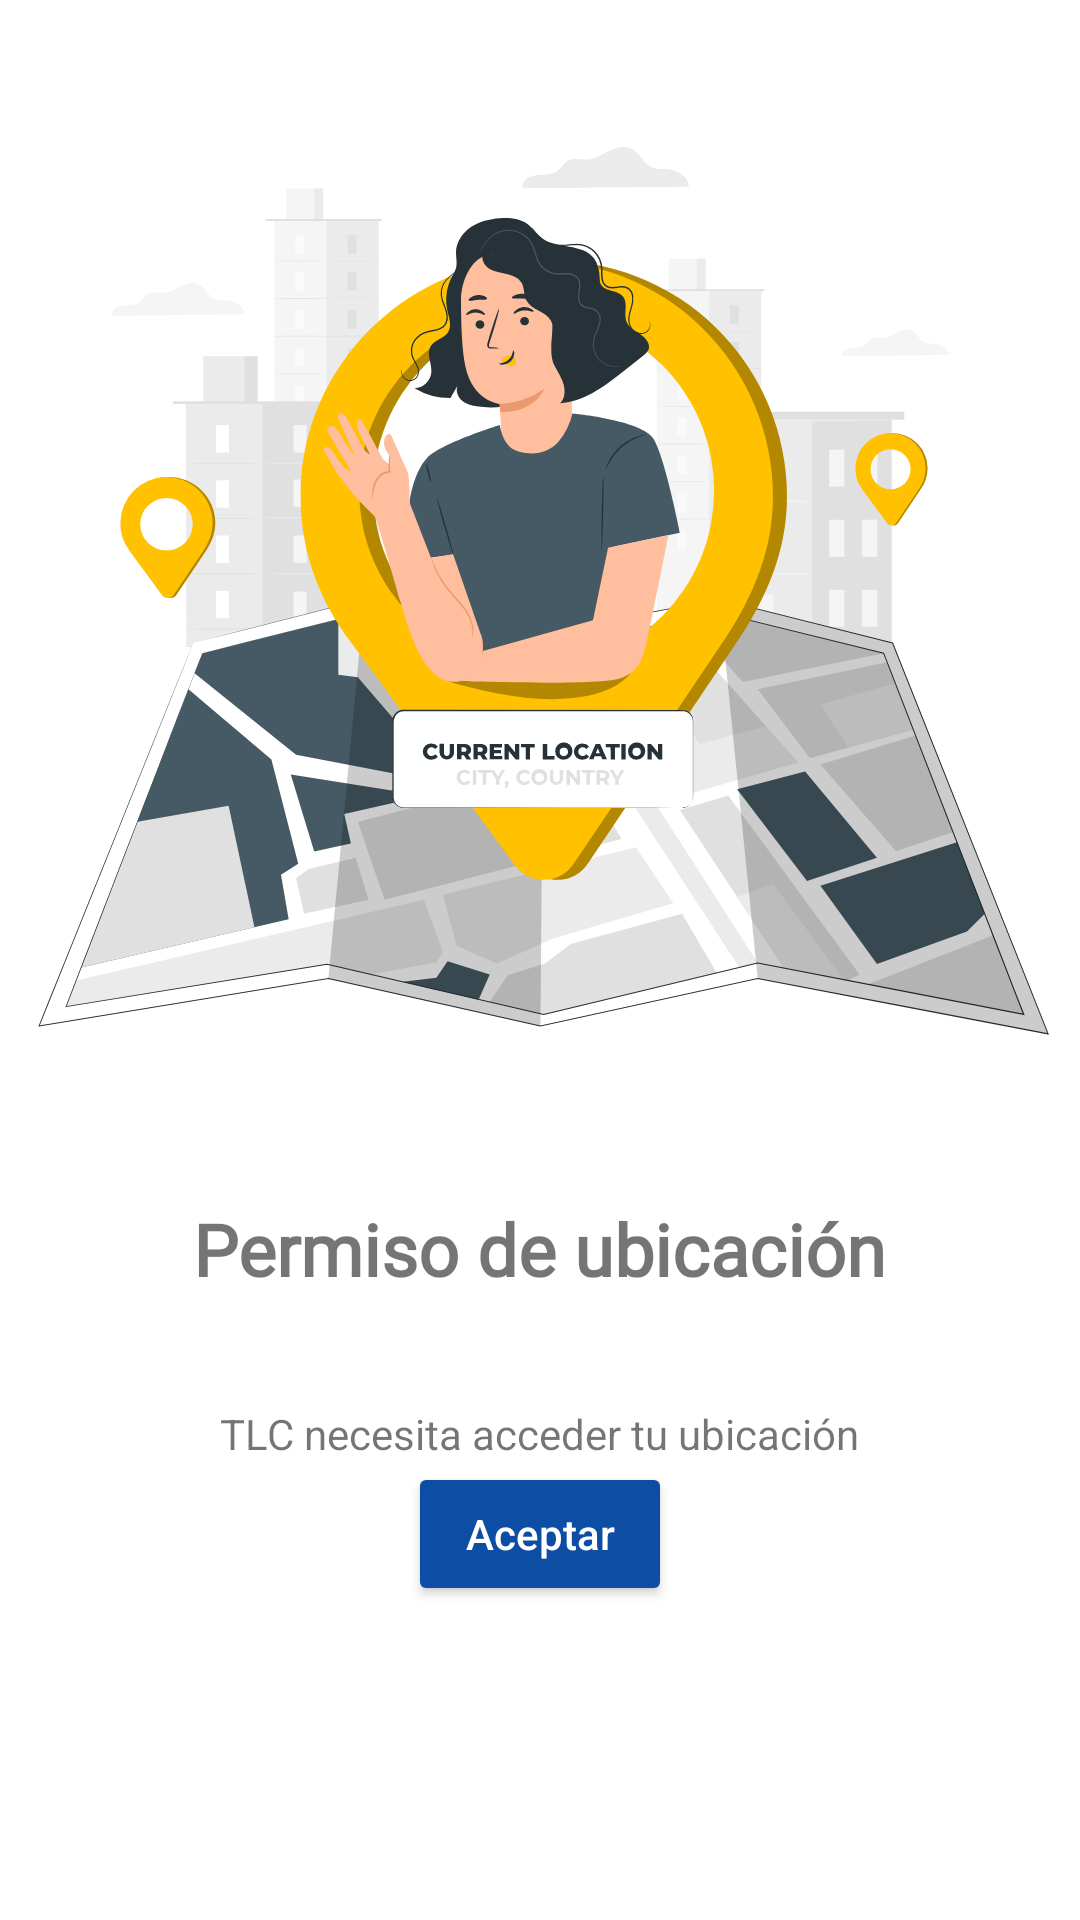

Write the Android layout XML for this screen, with the resource values it uses.
<!-- AndroidManifest.xml: application theme Theme.TeLoCuido -->
<!-- res/layout/activity_permisos.xml -->
<?xml version="1.0" encoding="utf-8"?>
<RelativeLayout xmlns:android="http://schemas.android.com/apk/res/android"
    xmlns:app="http://schemas.android.com/apk/res-auto"
    xmlns:tools="http://schemas.android.com/tools"
    android:layout_width="match_parent"
    android:layout_height="match_parent"
    tools:context=".PermisosActivity">

    <LinearLayout
        android:layout_width="match_parent"
        android:layout_height="wrap_content"
        android:orientation="vertical"
        android:gravity="center_horizontal">

        <ImageView
            android:layout_width="match_parent"
            android:layout_height="388dp"
            android:src="@drawable/ic_current_location_pana" />

        <TextView
            android:layout_width="wrap_content"
            android:layout_height="wrap_content"
            android:text="Permiso de ubicación"
            android:textSize="24sp"
            android:layout_marginTop="12dp"
            android:fontFamily="@font/roboto"
            android:textStyle="bold"/>

        <TextView
            android:layout_width="wrap_content"
            android:layout_height="wrap_content"
            android:layout_gravity="center_horizontal"
            android:layout_marginTop="36dp"
            android:text="TLC necesita acceder tu ubicación"/>

        <Button
            android:id="@+id/btnPermiso"
            android:layout_width="wrap_content"
            android:layout_height="wrap_content"
            android:layout_alignParentBottom="true"
            android:backgroundTint="@color/colorPrimary"
            android:textColor="@color/white"
            android:text="Aceptar"
            android:textAllCaps="false"/>

    </LinearLayout>

</RelativeLayout>
<!-- resources referenced by this layout -->
<resources>
  <color name="colorPrimary">#0E4DA4</color>
  <color name="white">#FFFFFFFF</color>
  <!-- drawable ic_current_location_pana: vector/xml drawable (drawable, 41301 chars, omitted) -->
  <style name="Theme.TeLoCuido" parent="Theme.MaterialComponents.DayNight.DarkActionBar">
          
          <item name="colorPrimary">@color/purple_500</item>
          <item name="colorPrimaryVariant">@color/purple_700</item>
          <item name="colorOnPrimary">@color/white</item>
          
          <item name="colorSecondary">@color/teal_200</item>
          <item name="colorSecondaryVariant">@color/teal_700</item>
          <item name="colorOnSecondary">@color/black</item>
          
          <item name="android:statusBarColor" tools:targetApi="l">?attr/colorPrimaryVariant</item>
          
      </style>
  <color name="purple_500">#FF6200EE</color>
  <color name="purple_700">#FF3700B3</color>
  <color name="teal_200">#FF03DAC5</color>
  <color name="teal_700">#FF018786</color>
  <color name="black">#FF000000</color>
</resources>
